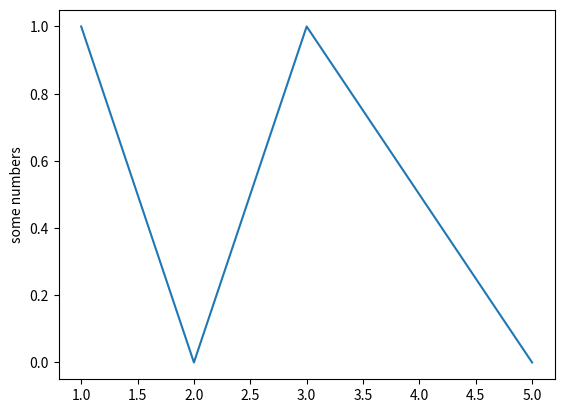

Source code (Python):
import matplotlib.pyplot as plt
plt.plot([1,2,3,5],[1,0,1,0])
plt.ylabel('some numbers')
plt.show()